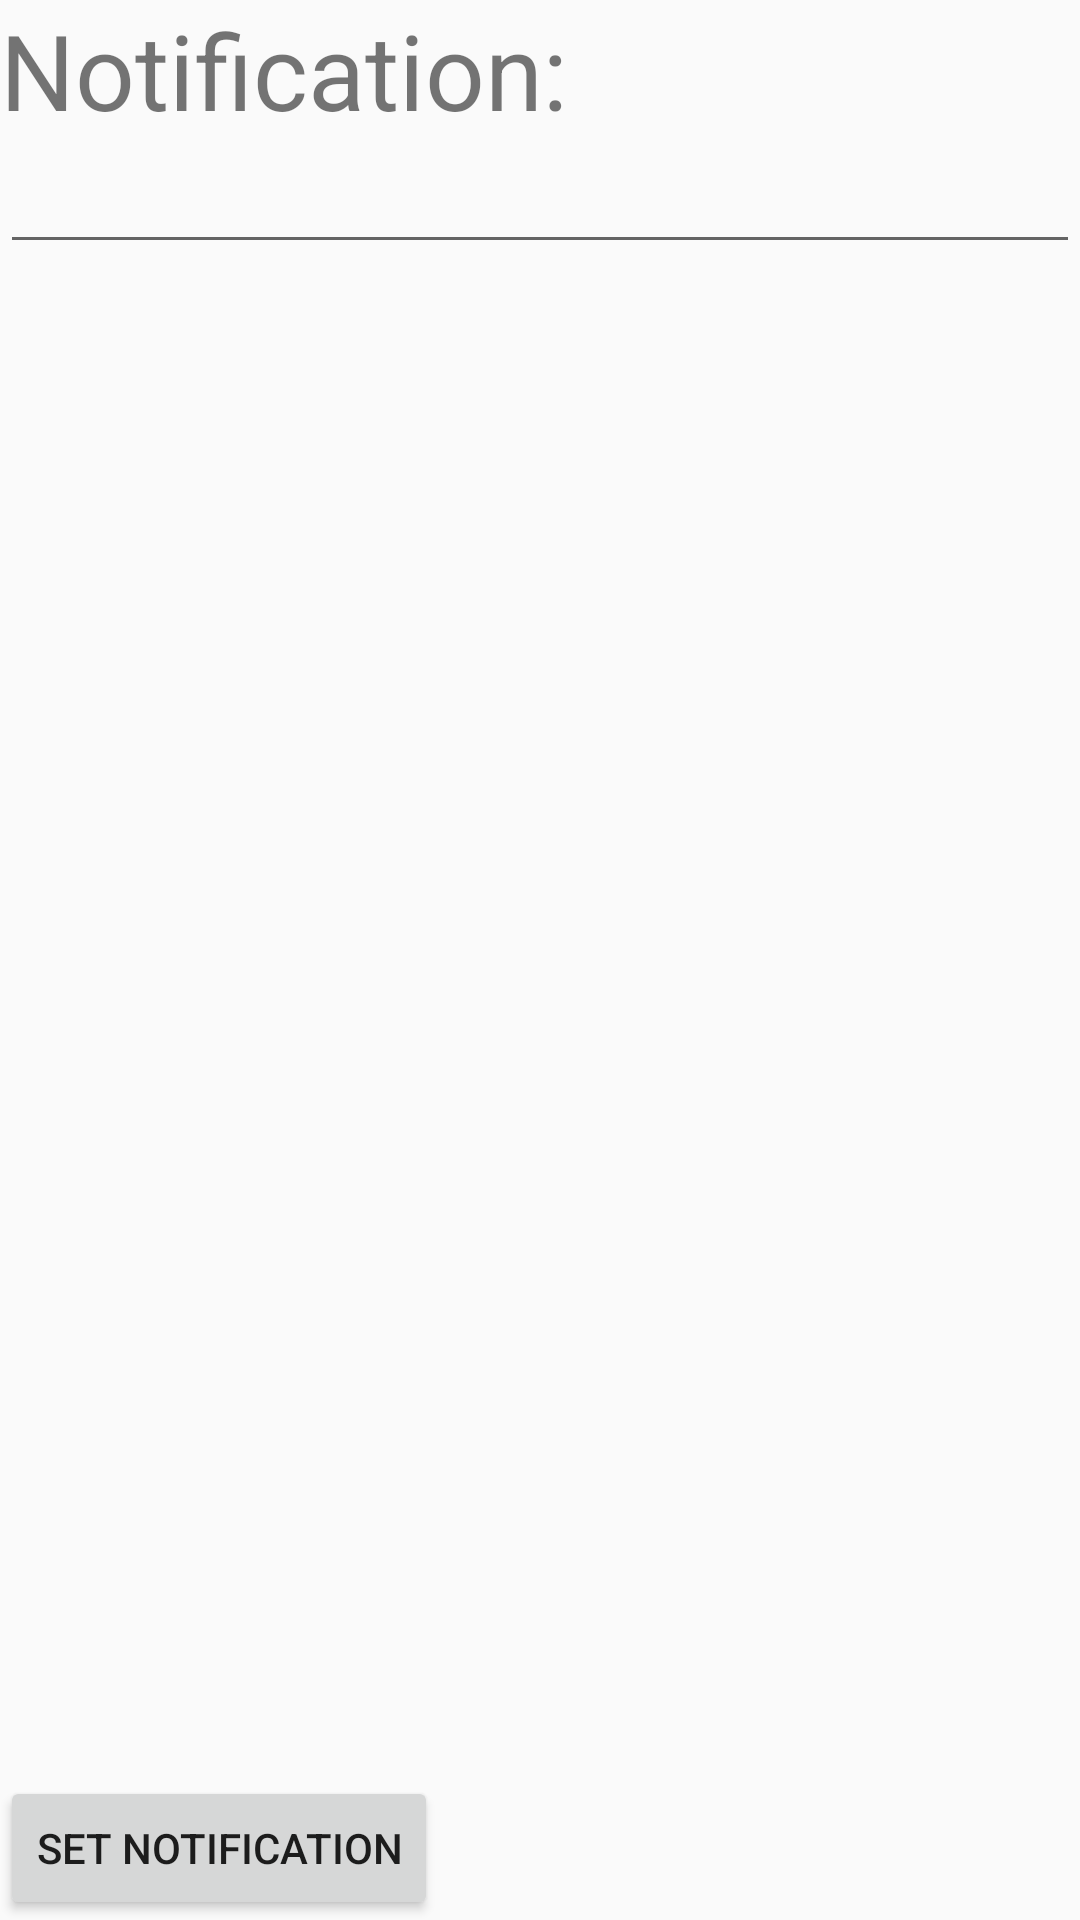

Layout XML and referenced resources for this Android screen:
<!-- AndroidManifest.xml: application theme AppTheme -->
<!-- res/layout/activity_send_notification.xml -->
<?xml version="1.0" encoding="utf-8"?>
<LinearLayout xmlns:android="http://schemas.android.com/apk/res/android"
              android:orientation="vertical"
              android:layout_width="match_parent"
              android:layout_height="match_parent">
    <TextView
        android:id="@+id/notification_text"
        android:text="@string/notification_text"
        android:textSize="@dimen/title_size"
        android:layout_width="wrap_content"
        android:layout_height="wrap_content"/>
    <EditText
        android:id="@+id/notification_edit"
        android:inputType="text"
        android:layout_width="match_parent"
        android:layout_height="wrap_content"/>

    <RelativeLayout
        android:id="@+id/button_layout"
        android:layout_width="match_parent"
        android:layout_height="match_parent">
        <Button
            android:id="@+id/notification_button"
            android:layout_alignParentBottom="true"
            android:layout_alignParentLeft="true"
            android:layout_alignParentStart="true"
            android:text="@string/notification_button"
            android:layout_width="wrap_content"
            android:layout_height="wrap_content"/>
    </RelativeLayout>

</LinearLayout>
<!-- resources referenced by this layout -->
<resources>
  <dimen name="title_size">35sp</dimen>
  <string name="notification_button">Set Notification</string>
  <string name="notification_text">Notification:</string>
  <style name="AppTheme" parent="Theme.AppCompat.Light.DarkActionBar">
                  
          </style>
</resources>
